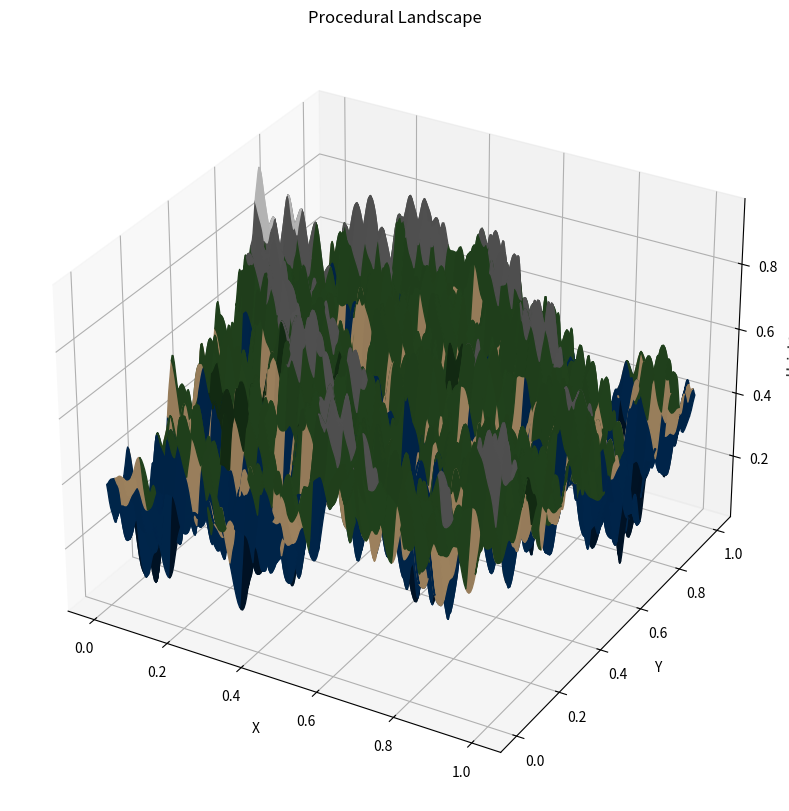
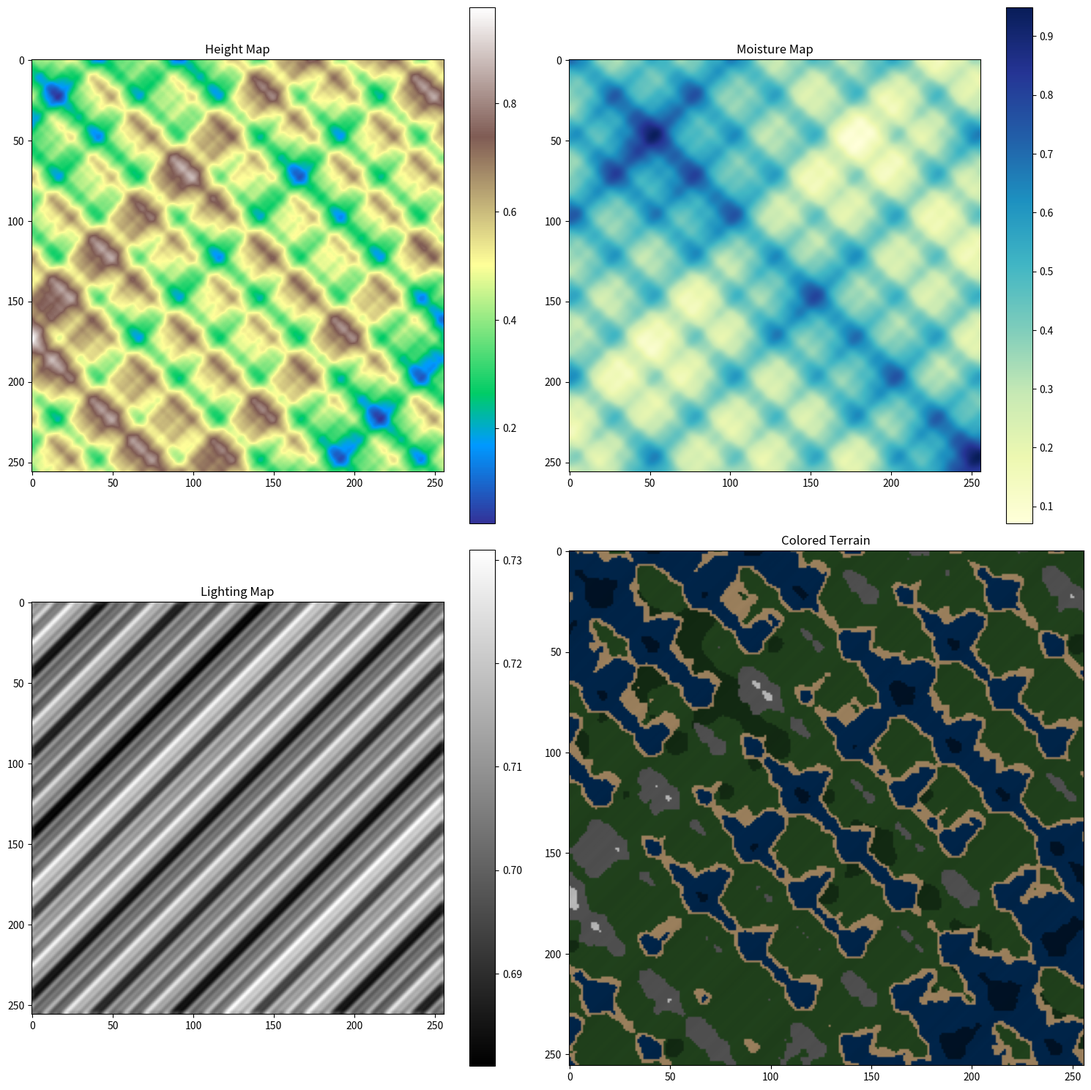

Recreate these plots in Python, in order.
import numpy as np
import matplotlib.pyplot as plt
from mpl_toolkits.mplot3d import Axes3D
from scipy.ndimage import gaussian_filter
import colorsys
from dataclasses import dataclass
from typing import Tuple, List, Optional
import random

@dataclass
class TerrainParams:
    size: int = 256
    octaves: int = 6
    persistence: float = 0.5
    lacunarity: float = 2.0
    base_frequency: float = 4.0
    sea_level: float = 0.4
    mountain_level: float = 0.7
    snow_level: float = 0.85

class LandscapeGenerator:
    def __init__(self, params: TerrainParams = None, seed: Optional[int] = None):
        self.params = params or TerrainParams()
        if seed is not None:
            np.random.seed(seed)
            random.seed(seed)
        
        # Initialize color mappings
        self.biome_colors = {
            'deep_water': '#001933',
            'water': '#003366',
            'beach': '#D9B382',
            'grassland': '#2D5A27',
            'forest': '#1A3B1A',
            'mountain': '#6F6F6F',
            'snow': '#FFFFFF'
        }
    
    def generate_noise(self, shape: Tuple[int, int], frequency: float) -> np.ndarray:
        """Generate Perlin-like noise"""
        noise = np.zeros(shape)
        x = np.linspace(0, frequency, shape[0])
        y = np.linspace(0, frequency, shape[1])
        X, Y = np.meshgrid(x, y)
        
        # Generate multiple waves of different frequencies
        for i in range(4):
            phase_x = random.uniform(0, 2 * np.pi)
            phase_y = random.uniform(0, 2 * np.pi)
            freq_mul = 2 ** i
            
            noise += np.sin(X * freq_mul + phase_x) * np.cos(Y * freq_mul + phase_y)
        
        return (noise - noise.min()) / (noise.max() - noise.min())
    
    def generate_fractal_noise(self) -> np.ndarray:
        """Generate fractal noise using multiple octaves"""
        noise = np.zeros((self.params.size, self.params.size))
        frequency = self.params.base_frequency
        amplitude = 1.0
        
        for _ in range(self.params.octaves):
            noise += amplitude * self.generate_noise(
                (self.params.size, self.params.size),
                frequency
            )
            frequency *= self.params.lacunarity
            amplitude *= self.params.persistence
        
        # Normalize to [0, 1]
        noise = (noise - noise.min()) / (noise.max() - noise.min())
        
        # Apply Gaussian smoothing
        noise = gaussian_filter(noise, sigma=1.0)
        
        return noise
    
    def get_biome_color(self, height: float, moisture: float) -> Tuple[float, float, float]:
        """Determine terrain color based on height and moisture"""
        if height < self.params.sea_level:
            depth = height / self.params.sea_level
            return self._hex_to_rgb(self.biome_colors['deep_water' if depth < 0.5 else 'water'])
        
        elif height < self.params.sea_level + 0.05:
            return self._hex_to_rgb(self.biome_colors['beach'])
        
        elif height < self.params.mountain_level:
            if moisture > 0.6:
                return self._hex_to_rgb(self.biome_colors['forest'])
            else:
                return self._hex_to_rgb(self.biome_colors['grassland'])
        
        elif height < self.params.snow_level:
            return self._hex_to_rgb(self.biome_colors['mountain'])
        
        else:
            return self._hex_to_rgb(self.biome_colors['snow'])
    
    @staticmethod
    def _hex_to_rgb(hex_color: str) -> Tuple[float, float, float]:
        """Convert hex color to RGB tuple"""
        hex_color = hex_color.lstrip('#')
        return tuple(int(hex_color[i:i+2], 16) / 255 for i in (0, 2, 4))
    
    def apply_lighting(self, terrain: np.ndarray, 
                      sun_angle: float = 45.0) -> np.ndarray:
        """Apply simple directional lighting to the terrain"""
        gradient_y, gradient_x = np.gradient(terrain)
        
        # Convert sun angle to radians
        angle_rad = np.radians(sun_angle)
        
        # Calculate lighting based on surface normal and sun direction
        sun_dir = np.array([np.cos(angle_rad), np.sin(angle_rad), 1])
        sun_dir = sun_dir / np.linalg.norm(sun_dir)
        
        # Calculate surface normals
        normals = np.dstack((-gradient_x, -gradient_y, np.ones_like(terrain)))
        norm = np.linalg.norm(normals, axis=2)
        normals /= norm[:, :, np.newaxis]
        
        # Calculate lighting
        lighting = np.dot(normals, sun_dir)
        lighting = np.clip(lighting, 0.2, 1.0)  # Ambient light
        
        return lighting
    
    def generate_landscape(self, render_3d: bool = True) -> None:
        """Generate and visualize a complete landscape"""
        # Generate height map
        print("Generating terrain height map...")
        height_map = self.generate_fractal_noise()
        
        # Generate moisture map
        print("Generating moisture map...")
        moisture_map = self.generate_fractal_noise()
        moisture_map = gaussian_filter(moisture_map, sigma=2.0)
        
        # Apply lighting
        print("Calculating lighting...")
        lighting = self.apply_lighting(height_map)
        
        # Create color map
        print("Generating color map...")
        color_map = np.zeros((self.params.size, self.params.size, 3))
        for i in range(self.params.size):
            for j in range(self.params.size):
                base_color = self.get_biome_color(height_map[i, j], moisture_map[i, j])
                color_map[i, j] = np.array(base_color) * lighting[i, j]
        
        # Create visualizations
        print("Creating visualizations...")
        
        if render_3d:
            # 3D Surface plot
            fig = plt.figure(figsize=(15, 10))
            ax = fig.add_subplot(111, projection='3d')
            
            x = np.linspace(0, 1, self.params.size)
            y = np.linspace(0, 1, self.params.size)
            X, Y = np.meshgrid(x, y)
            
            surf = ax.plot_surface(
                X, Y, height_map,
                facecolors=color_map,
                shade=False
            )
            
            ax.set_title('Procedural Landscape')
            ax.set_xlabel('X')
            ax.set_ylabel('Y')
            ax.set_zlabel('Height')
            
            plt.savefig('landscape_3d.png', dpi=300, bbox_inches='tight')
            plt.close()
        
        # 2D visualization with multiple aspects
        fig, ((ax1, ax2), (ax3, ax4)) = plt.subplots(2, 2, figsize=(15, 15))
        
        # Height map
        im1 = ax1.imshow(height_map, cmap='terrain')
        ax1.set_title('Height Map')
        plt.colorbar(im1, ax=ax1)
        
        # Moisture map
        im2 = ax2.imshow(moisture_map, cmap='YlGnBu')
        ax2.set_title('Moisture Map')
        plt.colorbar(im2, ax=ax2)
        
        # Lighting map
        im3 = ax3.imshow(lighting, cmap='gray')
        ax3.set_title('Lighting Map')
        plt.colorbar(im3, ax=ax3)
        
        # Final colored terrain
        ax4.imshow(color_map)
        ax4.set_title('Colored Terrain')
        
        plt.tight_layout()
        plt.savefig('landscape_analysis.png', dpi=300, bbox_inches='tight')
        plt.close()
        
        print("Landscape generation complete!")
        print("Check 'landscape_3d.png' and 'landscape_analysis.png' for results.")

if __name__ == "__main__":
    # Create generator with custom parameters
    params = TerrainParams(
        size=256,
        octaves=6,
        persistence=0.5,
        lacunarity=2.0,
        base_frequency=4.0,
        sea_level=0.4,
        mountain_level=0.7,
        snow_level=0.85
    )
    
    generator = LandscapeGenerator(params, seed=42)
    generator.generate_landscape()
